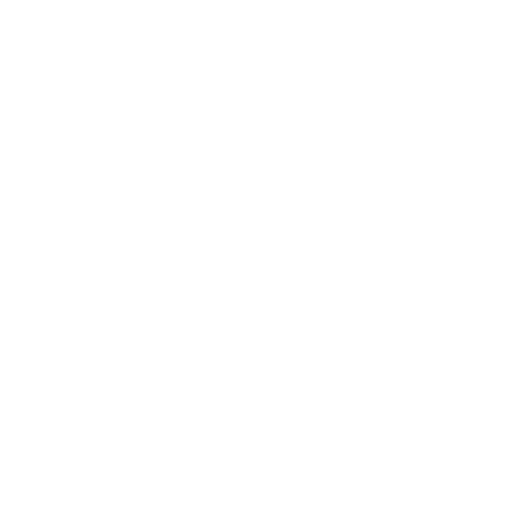
t = 0.00 s
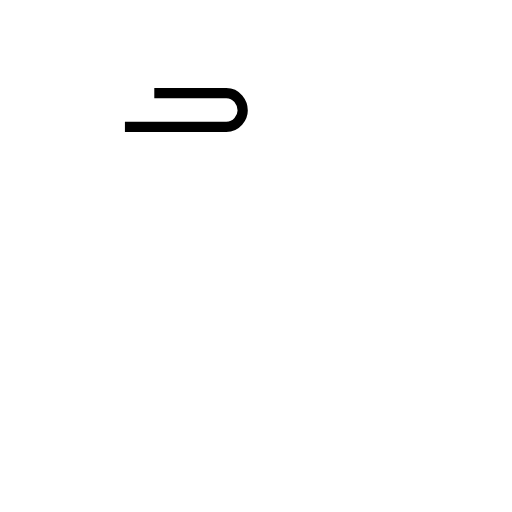
t = 0.66 s
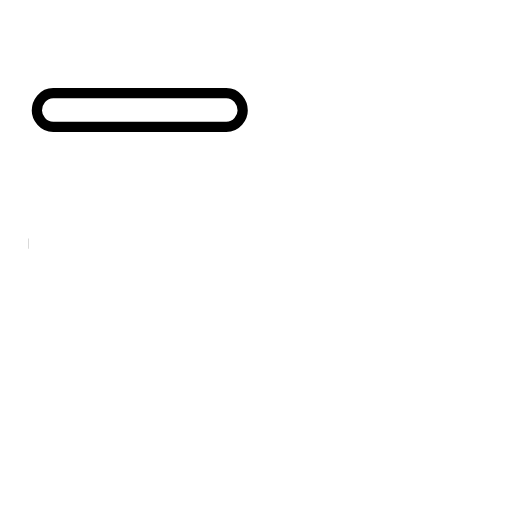
t = 1.32 s
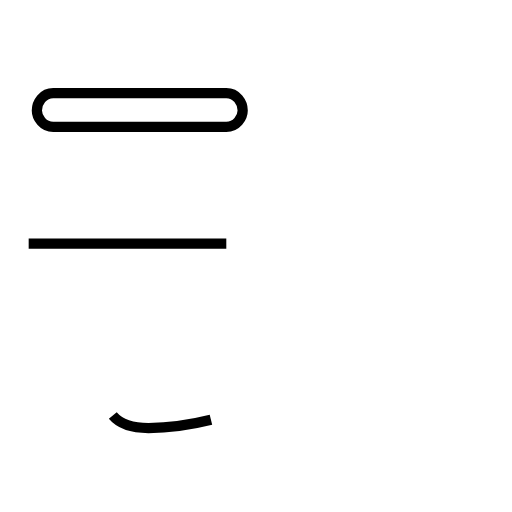
t = 2.20 s
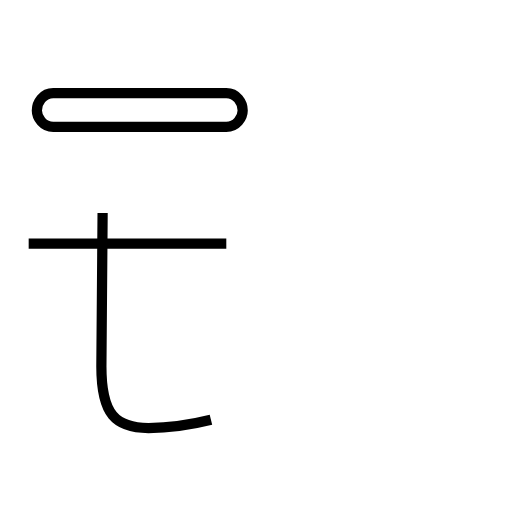
t = 2.80 s
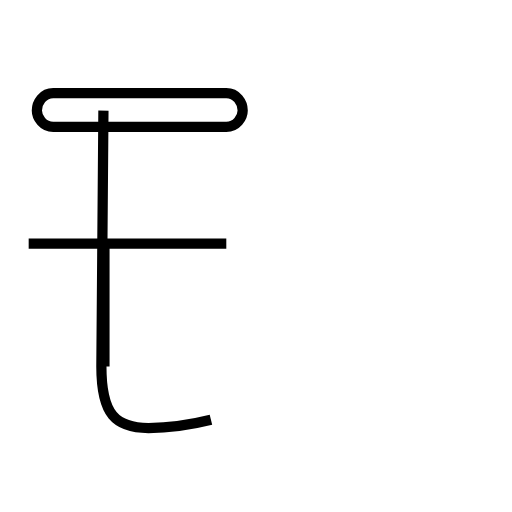
t = 3.46 s

The animated SVG that drew these frames (rendered in a browser with its animation timeline set to each time). Animation: 4 SMIL elements (animate=4); one cycle of 3.46 s.

<?xml version='1.0' encoding='utf-8'?>
<svg viewBox="0.0 -6.0 50.0 50.0" version="1.1" xmlns="http://www.w3.org/2000/svg"><rect x="-1000" y="-1000" width="2000" height="2000" stroke="white" fill="white" /><g style="fill:none;stroke:#000000;stroke-width:1"><path d="M 12.2 -31.6 L 22.1 -31.6 C 23.1 -31.6 23.7 -32.5 23.7 -33.2 C 23.7 -34.0 23.1 -34.9 22.1 -34.9 L 5.2 -34.9 C 4.2 -34.9 3.6 -34.0 3.6 -33.2 C 3.6 -32.5 4.2 -31.6 5.2 -31.6 L 12.2 -31.6 Z " transform="translate(0.0 38.0)" stroke-dasharray="43.98530145494999" stroke-dashoffset="43.98530145494999"><animate attributeName="stroke-dashoffset" from="43.98530145494999" to="0" dur="1.3195590436484996s" begin="0s; anim_end.end" fill="freeze" id="anim0" /></path><path d="M 2.8 -20.2 L 22.1 -20.2 " transform="translate(0.0 38.0)" stroke-dasharray="19.3" stroke-dashoffset="19.3"><animate attributeName="stroke-dashoffset" from="19.3" to="0" dur="0.579s" begin="anim0.end" fill="freeze" id="anim1" /></path><path d="M 20.6 -3.0 C 18.6 -2.5 16.6 -2.2 14.5 -2.2 C 11.3 -2.2 9.9 -3.5 9.9 -8.2 L 10.1 -33.2 " transform="translate(0.0 38.0)" stroke-dasharray="39.9902418887165" stroke-dashoffset="39.9902418887165"><animate attributeName="stroke-dashoffset" from="39.9902418887165" to="0" dur="1.1997072566614948s" begin="anim1.end" fill="freeze" id="anim2" /></path><path d="M 10.2 -20.2 L 10.2 -8.2" transform="translate(0.0 38.0)" stroke-dasharray="12.0" stroke-dashoffset="12.0"><animate attributeName="stroke-dashoffset" from="12.0" to="0" dur="0.36s" begin="anim2.end" fill="freeze" id="anim_end" /></path></g></svg>
